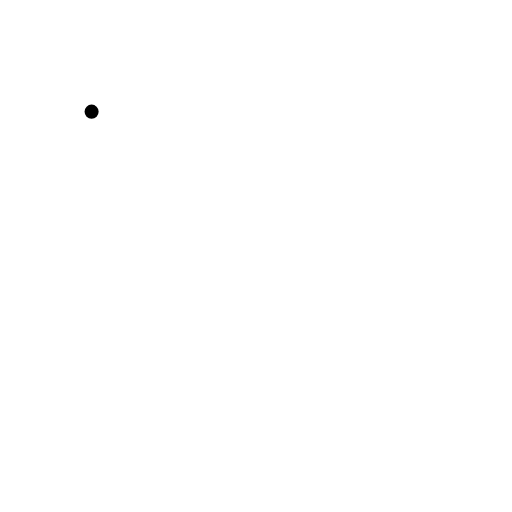
t = 0.00 s
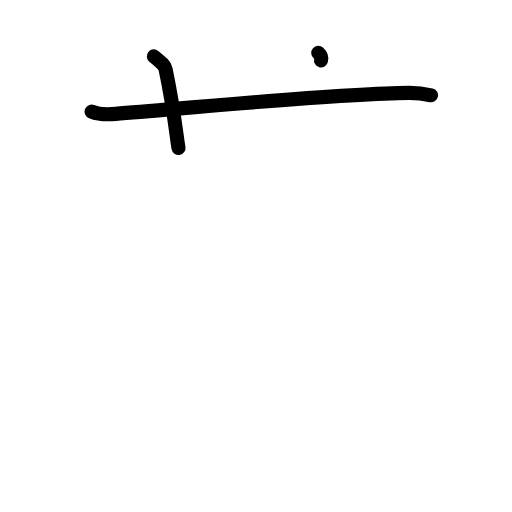
t = 2.20 s
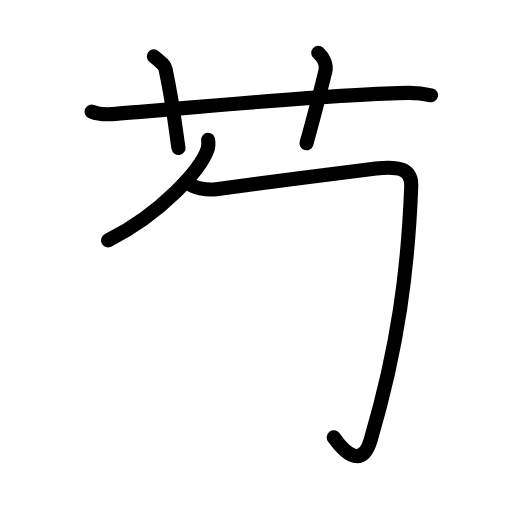
t = 4.40 s
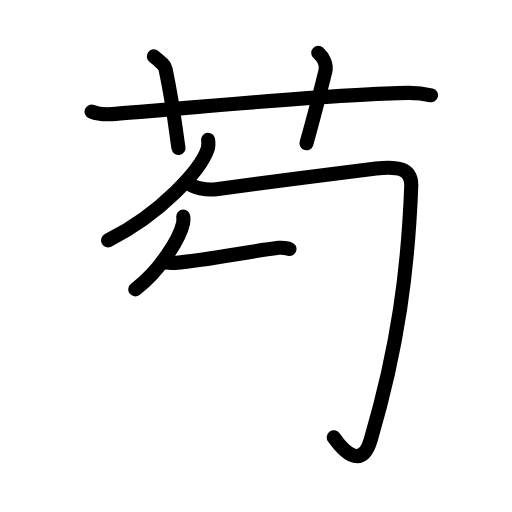
t = 6.60 s
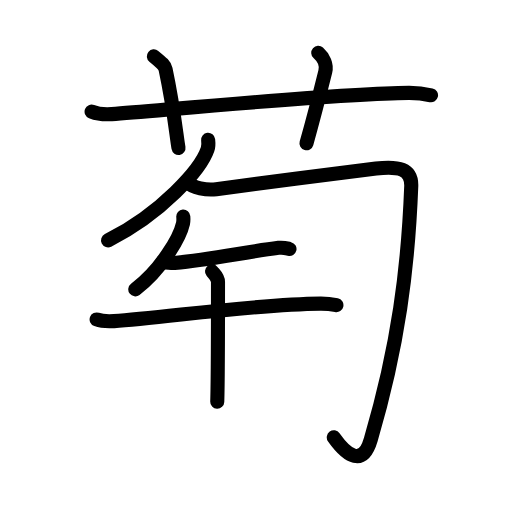
t = 8.80 s
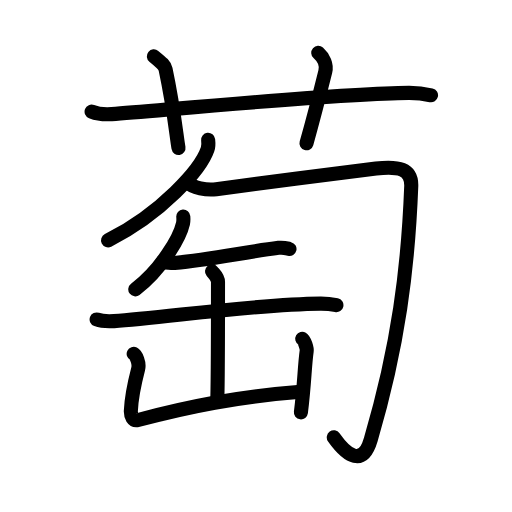
t = 11.00 s

The animated SVG that drew these frames (rendered in a browser with its animation timeline set to each time). Animation: 40 SMIL elements (animate=40); one cycle of 11.00 s.

<?xml version="1.0" encoding="UTF-8"?>
<!--
AniKanjiVG is licensed by CC-BY-SA Paul C. Sommerhoff (https://bitbucket.org/sommerhoff/anikanjivg).
AniKanjiVG uses KanjiVG which is licensed by CC-BY-SA Ulrich Apel (http://kanjivg.tagaini.net).
See also http://creativecommons.org/licenses/by-sa/3.0/
-->
<svg xmlns:kvg='http://kanjivg.tagaini.net' xmlns='http://www.w3.org/2000/svg' width='109' height='109' viewBox='0 0 109 109' style='fill:none;stroke:#000000;stroke-width:3;stroke-linecap:round;stroke-linejoin:round;' id="kvg:kanji_08404"><g id="kvg:08404" kvg:element="萄"><g id="kvg:08404-g1" kvg:element="艹" kvg:variant="true" kvg:original="艸" kvg:position="top" kvg:radical="general"><path id="kvg:08404-s1" kvg:type="㇐" d="M19.5,23.77c1.35,0.53,2.92,0.63,4.28,0.53c12.42-0.96,48.93-4.46,63.25-4.53c2.25-0.01,3.6,0.25,4.73,0.51"><animate attributeName="d" begin="0.0s" dur="0.3333333333333333s" from="M19.5,23.77C19.5,23.77,19.5,23.77,19.5,23.77" to="M19.5,23.77c1.35,0.53,2.92,0.63,4.28,0.53" />
<animate attributeName="d" begin="0.3333333333333333s" dur="0.3333333333333333s" from="M19.5,23.77c1.35,0.53,2.92,0.63,4.28,0.53c0,0,0,0,0,0,0" to="M19.5,23.77c1.35,0.53,2.92,0.63,4.28,0.53c12.42-0.96,48.93-4.46,63.25-4.53" />
<animate attributeName="d" begin="0.6666666666666666s" dur="0.3333333333333333s" from="M19.5,23.77c1.35,0.53,2.92,0.63,4.28,0.53c12.42-0.96,48.93-4.46,63.25-4.53c0,0,0,0,0,0,0" to="M19.5,23.77c1.35,0.53,2.92,0.63,4.28,0.53c12.42-0.96,48.93-4.46,63.25-4.53c2.25-0.01,3.6,0.25,4.73,0.51" />
</path>
<path id="kvg:08404-s2" kvg:type="㇑a" d="M32.75,12c1.75,1.43,2.31,1.87,2.5,2.75C37,23,37.5,28.5,38,31.5"><animate attributeName="d" begin="1.0s" dur="0.5s" from="M32.75,12C32.75,12,32.75,12,32.75,12" to="M32.75,12c1.75,1.43,2.31,1.87,2.5,2.75" />
<animate attributeName="d" begin="1.5s" dur="0.5s" from="M32.75,12c1.75,1.43,2.31,1.87,2.5,2.75c0,0,0,0,0,0,0" to="M32.75,12c1.75,1.43,2.31,1.87,2.5,2.75C37,23,37.5,28.5,38,31.5" />
<animate attributeName="d" begin="0s" dur="1.0s" from="M-100,-100" to="M-100,-100" />
</path>
<path id="kvg:08404-s3" kvg:type="㇑a" d="M67.75,11.25c1.12,1,1.87,2.52,1.5,4c-1.12,4.5-2.38,9.5-4,15.25"><animate attributeName="d" begin="2.0s" dur="0.5s" from="M67.75,11.25C67.75,11.25,67.75,11.25,67.75,11.25" to="M67.75,11.25c1.12,1,1.87,2.52,1.5,4" />
<animate attributeName="d" begin="2.5s" dur="0.5s" from="M67.75,11.25c1.12,1,1.87,2.52,1.5,4c0,0,0,0,0,0,0" to="M67.75,11.25c1.12,1,1.87,2.52,1.5,4c-1.12,4.5-2.38,9.5-4,15.25" />
<animate attributeName="d" begin="0s" dur="2.0s" from="M-100,-100" to="M-100,-100" />
</path>
</g>
<g id="kvg:08404-g2" kvg:position="bottom"><g id="kvg:08404-g3" kvg:element="勹"><g id="kvg:08404-g4" kvg:element="丿"><path id="kvg:08404-s4" kvg:type="㇒" d="M44.31,29.75c0.06,0.5,0.13,1.3-0.12,2.03c-1.45,4.27-9.78,13.65-21.19,19.4"><animate attributeName="d" begin="3.0s" dur="0.5s" from="M44.31,29.75C44.31,29.75,44.31,29.75,44.31,29.75" to="M44.31,29.75c0.06,0.5,0.13,1.3-0.12,2.03" />
<animate attributeName="d" begin="3.5s" dur="0.5s" from="M44.31,29.75c0.06,0.5,0.13,1.3-0.12,2.03c0,0,0,0,0,0,0" to="M44.31,29.75c0.06,0.5,0.13,1.3-0.12,2.03c-1.45,4.27-9.78,13.65-21.19,19.4" />
<animate attributeName="d" begin="0s" dur="3.0s" from="M-100,-100" to="M-100,-100" />
</path>
</g>
<path id="kvg:08404-s5" kvg:type="㇆" d="M39.99,38.82c1.01,1.18,4.05,1.72,6.04,1.45c4.93-0.67,28.05-3.74,34.02-4.41c4.77-0.54,7.64,0,7.5,3.8c-0.67,17.42-2.73,33.94-8.61,53.89c-1.68,5.71-4.93,3.71-7.88-0.45"><animate attributeName="d" begin="4.0s" dur="0.2s" from="M39.99,38.82C39.99,38.82,39.99,38.82,39.99,38.82" to="M39.99,38.82c1.01,1.18,4.05,1.72,6.04,1.45" />
<animate attributeName="d" begin="4.2s" dur="0.2s" from="M39.99,38.82c1.01,1.18,4.05,1.72,6.04,1.45c0,0,0,0,0,0,0" to="M39.99,38.82c1.01,1.18,4.05,1.72,6.04,1.45c4.93-0.67,28.05-3.74,34.02-4.41" />
<animate attributeName="d" begin="4.4s" dur="0.2s" from="M39.99,38.82c1.01,1.18,4.05,1.72,6.04,1.45c4.93-0.67,28.05-3.74,34.02-4.41c0,0,0,0,0,0,0" to="M39.99,38.82c1.01,1.18,4.05,1.72,6.04,1.45c4.93-0.67,28.05-3.74,34.02-4.41c4.77-0.54,7.64,0,7.5,3.8" />
<animate attributeName="d" begin="4.6s" dur="0.2s" from="M39.99,38.82c1.01,1.18,4.05,1.72,6.04,1.45c4.93-0.67,28.05-3.74,34.02-4.41c4.77-0.54,7.64,0,7.5,3.8c0,0,0,0,0,0,0" to="M39.99,38.82c1.01,1.18,4.05,1.72,6.04,1.45c4.93-0.67,28.05-3.74,34.02-4.41c4.77-0.54,7.64,0,7.5,3.8c-0.67,17.42-2.73,33.94-8.61,53.89" />
<animate attributeName="d" begin="4.8s" dur="0.2s" from="M39.99,38.82c1.01,1.18,4.05,1.72,6.04,1.45c4.93-0.67,28.05-3.74,34.02-4.41c4.77-0.54,7.64,0,7.5,3.8c-0.67,17.42-2.73,33.94-8.61,53.89c0,0,0,0,0,0,0" to="M39.99,38.82c1.01,1.18,4.05,1.72,6.04,1.45c4.93-0.67,28.05-3.74,34.02-4.41c4.77-0.54,7.64,0,7.5,3.8c-0.67,17.42-2.73,33.94-8.61,53.89c-1.68,5.71-4.93,3.71-7.88-0.45" />
<animate attributeName="d" begin="0s" dur="4.0s" from="M-100,-100" to="M-100,-100" />
</path>
</g>
<g id="kvg:08404-g5" kvg:element="缶"><path id="kvg:08404-s6" kvg:type="㇒" d="M39.02,46.1c0.03,0.37,0.06,0.94-0.06,1.47c-0.7,3.09-4.69,9.88-10.16,14.03"><animate attributeName="d" begin="5.0s" dur="0.5s" from="M39.02,46.1C39.02,46.1,39.02,46.1,39.02,46.1" to="M39.02,46.1c0.03,0.37,0.06,0.94-0.06,1.47" />
<animate attributeName="d" begin="5.5s" dur="0.5s" from="M39.02,46.1c0.03,0.37,0.06,0.94-0.06,1.47c0,0,0,0,0,0,0" to="M39.02,46.1c0.03,0.37,0.06,0.94-0.06,1.47c-0.7,3.09-4.69,9.88-10.16,14.03" />
<animate attributeName="d" begin="0s" dur="5.0s" from="M-100,-100" to="M-100,-100" />
</path>
<path id="kvg:08404-s7" kvg:type="㇐" d="M34.63,55.72c0.66,0.25,1.87,0.31,2.53,0.25c8.1-0.69,14.89-2.33,22.16-3.21c1.09-0.13,1.76,0.12,2.31,0.25"><animate attributeName="d" begin="6.0s" dur="0.3333333333333333s" from="M34.63,55.72C34.63,55.72,34.63,55.72,34.63,55.72" to="M34.63,55.72c0.66,0.25,1.87,0.31,2.53,0.25" />
<animate attributeName="d" begin="6.333333333333333s" dur="0.3333333333333333s" from="M34.63,55.72c0.66,0.25,1.87,0.31,2.53,0.25c0,0,0,0,0,0,0" to="M34.63,55.72c0.66,0.25,1.87,0.31,2.53,0.25c8.1-0.69,14.89-2.33,22.16-3.21" />
<animate attributeName="d" begin="6.666666666666667s" dur="0.3333333333333333s" from="M34.63,55.72c0.66,0.25,1.87,0.31,2.53,0.25c8.1-0.69,14.89-2.33,22.16-3.21c0,0,0,0,0,0,0" to="M34.63,55.72c0.66,0.25,1.87,0.31,2.53,0.25c8.1-0.69,14.89-2.33,22.16-3.21c1.09-0.13,1.76,0.12,2.31,0.25" />
<animate attributeName="d" begin="0s" dur="6.0s" from="M-100,-100" to="M-100,-100" />
</path>
<path id="kvg:08404-s8" kvg:type="㇐" d="M20.57,68.01c0.97,0.35,2.74,0.41,3.7,0.35c10.05-0.59,29.3-3.59,43.97-3.73c1.61-0.01,2.58,0.17,3.38,0.34"><animate attributeName="d" begin="7.0s" dur="0.3333333333333333s" from="M20.57,68.01C20.57,68.01,20.57,68.01,20.57,68.01" to="M20.57,68.01c0.97,0.35,2.74,0.41,3.7,0.35" />
<animate attributeName="d" begin="7.333333333333333s" dur="0.3333333333333333s" from="M20.57,68.01c0.97,0.35,2.74,0.41,3.7,0.35c0,0,0,0,0,0,0" to="M20.57,68.01c0.97,0.35,2.74,0.41,3.7,0.35c10.05-0.59,29.3-3.59,43.97-3.73" />
<animate attributeName="d" begin="7.666666666666667s" dur="0.3333333333333333s" from="M20.57,68.01c0.97,0.35,2.74,0.41,3.7,0.35c10.05-0.59,29.3-3.59,43.97-3.73c0,0,0,0,0,0,0" to="M20.57,68.01c0.97,0.35,2.74,0.41,3.7,0.35c10.05-0.59,29.3-3.59,43.97-3.73c1.61-0.01,2.58,0.17,3.38,0.34" />
<animate attributeName="d" begin="0s" dur="7.0s" from="M-100,-100" to="M-100,-100" />
</path>
<path id="kvg:08404-s9" kvg:type="㇑" d="M45.14,57.77c0.59,0.72,1.27,1.25,1.27,2.24c0,3.48-0.06,22.57-0.16,25.51"><animate attributeName="d" begin="8.0s" dur="0.5s" from="M45.14,57.77C45.14,57.77,45.14,57.77,45.14,57.77" to="M45.14,57.77c0.59,0.72,1.27,1.25,1.27,2.24" />
<animate attributeName="d" begin="8.5s" dur="0.5s" from="M45.14,57.77c0.59,0.72,1.27,1.25,1.27,2.24c0,0,0,0,0,0,0" to="M45.14,57.77c0.59,0.72,1.27,1.25,1.27,2.24c0,3.48-0.06,22.57-0.16,25.51" />
<animate attributeName="d" begin="0s" dur="8.0s" from="M-100,-100" to="M-100,-100" />
</path>
<path id="kvg:08404-s10" kvg:type="㇄" d="M28.46,75.34c0.48,0.24,1.29,1.91,0.95,3.21c-0.7,2.69-1.41,5.7-1.55,8.89c-0.05,1.11,0.42,2.27,1.55,1.97c10.84-2.86,20.92-4.93,34.57-5.99"><animate attributeName="d" begin="9.0s" dur="0.25s" from="M28.46,75.34C28.46,75.34,28.46,75.34,28.46,75.34" to="M28.46,75.34c0.48,0.24,1.29,1.91,0.95,3.21" />
<animate attributeName="d" begin="9.25s" dur="0.25s" from="M28.46,75.34c0.48,0.24,1.29,1.91,0.95,3.21c0,0,0,0,0,0,0" to="M28.46,75.34c0.48,0.24,1.29,1.91,0.95,3.21c-0.7,2.69-1.41,5.7-1.55,8.89" />
<animate attributeName="d" begin="9.5s" dur="0.25s" from="M28.46,75.34c0.48,0.24,1.29,1.91,0.95,3.21c-0.7,2.69-1.41,5.7-1.55,8.89c0,0,0,0,0,0,0" to="M28.46,75.34c0.48,0.24,1.29,1.91,0.95,3.21c-0.7,2.69-1.41,5.7-1.55,8.89c-0.05,1.11,0.42,2.27,1.55,1.97" />
<animate attributeName="d" begin="9.75s" dur="0.25s" from="M28.46,75.34c0.48,0.24,1.29,1.91,0.95,3.21c-0.7,2.69-1.41,5.7-1.55,8.89c-0.05,1.11,0.42,2.27,1.55,1.97c0,0,0,0,0,0,0" to="M28.46,75.34c0.48,0.24,1.29,1.91,0.95,3.21c-0.7,2.69-1.41,5.7-1.55,8.89c-0.05,1.11,0.42,2.27,1.55,1.97c10.84-2.86,20.92-4.93,34.57-5.99" />
<animate attributeName="d" begin="0s" dur="9.0s" from="M-100,-100" to="M-100,-100" />
</path>
<path id="kvg:08404-s11" kvg:type="㇑" d="M64.34,72.11c0.48,0.28,1.03,2.05,0.95,2.6c-0.47,3.36-0.45,6.81-1.23,13.07"><animate attributeName="d" begin="10.0s" dur="0.5s" from="M64.34,72.11C64.34,72.11,64.34,72.11,64.34,72.11" to="M64.34,72.11c0.48,0.28,1.03,2.05,0.95,2.6" />
<animate attributeName="d" begin="10.5s" dur="0.5s" from="M64.34,72.11c0.48,0.28,1.03,2.05,0.95,2.6c0,0,0,0,0,0,0" to="M64.34,72.11c0.48,0.28,1.03,2.05,0.95,2.6c-0.47,3.36-0.45,6.81-1.23,13.07" />
<animate attributeName="d" begin="0s" dur="10.0s" from="M-100,-100" to="M-100,-100" />
</path>
</g>
</g>
</g>
</svg>
